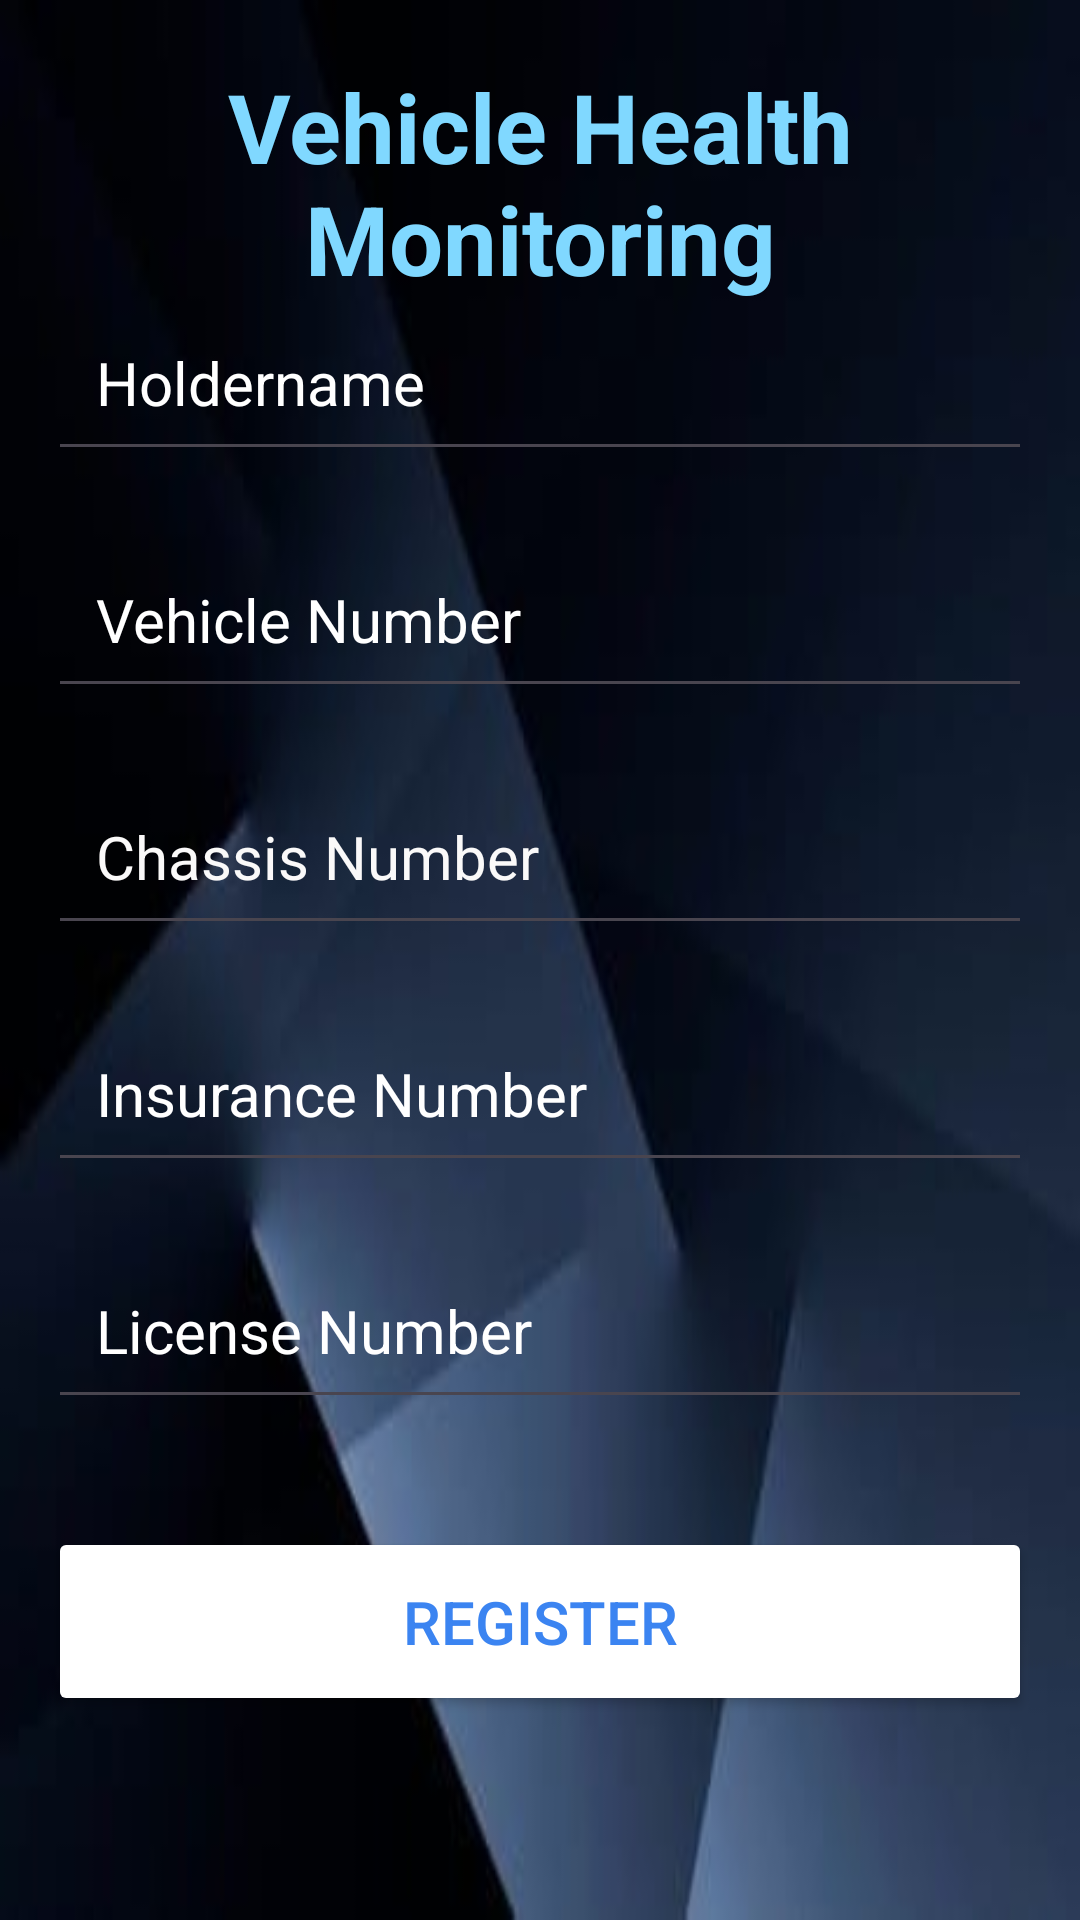

Produce the Android XML layout that renders to this screen, including the resource entries it uses.
<!-- AndroidManifest.xml: application theme Theme.VehicalHealthMonitoringSys -->
<!-- res/layout/register.xml -->
<?xml version="1.0" encoding="utf-8"?>
<RelativeLayout xmlns:android="http://schemas.android.com/apk/res/android"
    xmlns:app="http://schemas.android.com/apk/res-auto"
    xmlns:tools="http://schemas.android.com/tools"
    android:layout_width="match_parent"
    android:layout_height="match_parent"
    android:background="@drawable/img"
    android:padding="16dp"
    tools:context=".Register_Activity">

    <TextView
        android:layout_width="990dp"
        android:layout_height="90dp"
        android:text="Vehicle Health Monitoring"
        android:textSize="32dp"
        android:textStyle="bold"
        android:gravity="center"
        android:textColor="#80D8FF"/>

    <LinearLayout
        android:layout_width="990dp"
        android:layout_height="990dp"
        android:gravity="center"
        android:orientation="vertical">

        <EditText
            android:layout_width="match_parent"
            android:layout_height="wrap_content"
            android:layout_marginTop="30dp"
            android:hint="Holdername"
            android:textColor="@color/white"
            android:textColorHint="@color/white"
            android:textSize="20sp"
            android:padding="16dp"
            android:id="@+id/name"/>

        <EditText
            android:layout_width="match_parent"
            android:layout_height="wrap_content"
            android:layout_marginTop="20dp"
            android:hint="Vehicle Number"
            android:textColor="@color/white"
            android:textColorHint="@color/white"
            android:textSize="20sp"
            android:padding="16dp"
            android:id="@+id/vehicleno"/>

        <EditText
            android:layout_width="match_parent"
            android:layout_height="wrap_content"
            android:layout_marginTop="20dp"
            android:hint="Chassis Number"
            android:textColor="@color/white"
            android:textColorHint="#FAF9F9"
            android:textSize="20sp"
            android:padding="16dp"
            android:id="@+id/chassisno"/>

        <EditText
            android:layout_width="match_parent"
            android:layout_height="wrap_content"
            android:layout_marginTop="20dp"
            android:hint="Insurance Number"
            android:textColor="@color/white"
            android:textColorHint="@color/white"
            android:textSize="20sp"
            android:padding="16dp"
            android:id="@+id/insuranceno"/>

        <EditText
            android:layout_width="match_parent"
            android:layout_height="wrap_content"
            android:layout_marginTop="20dp"
            android:hint="License Number"
            android:textColor="@color/white"
            android:textColorHint="@color/white"
            android:textSize="20sp"
            android:padding="16dp"
            android:id="@+id/licenseno"/>

        <Button
            android:layout_width="match_parent"
            android:layout_height="wrap_content"
            android:text="Register"
            android:backgroundTint="@color/white"
            android:textColor="#3B84F1"
            android:padding="18dp"
            android:layout_marginTop="36dp"
            android:textSize="20sp"
            android:id="@+id/register_btn"/>


    </LinearLayout>

</RelativeLayout>
<!-- resources referenced by this layout -->
<resources>
  <!-- drawable img: png bitmap (drawable, 56649 bytes) -->
  <style name="Theme.VehicalHealthMonitoringSys" parent="Base.Theme.VehicalHealthMonitoringSys" />
  <style name="Base.Theme.VehicalHealthMonitoringSys" parent="Theme.Material3.DayNight.NoActionBar">
          
          
      </style>
  <!-- not gathered from this repository: default colours our renderer supplied (Android Studio template values) -->
  <color name="white">#FFFFFFFF</color>
</resources>
